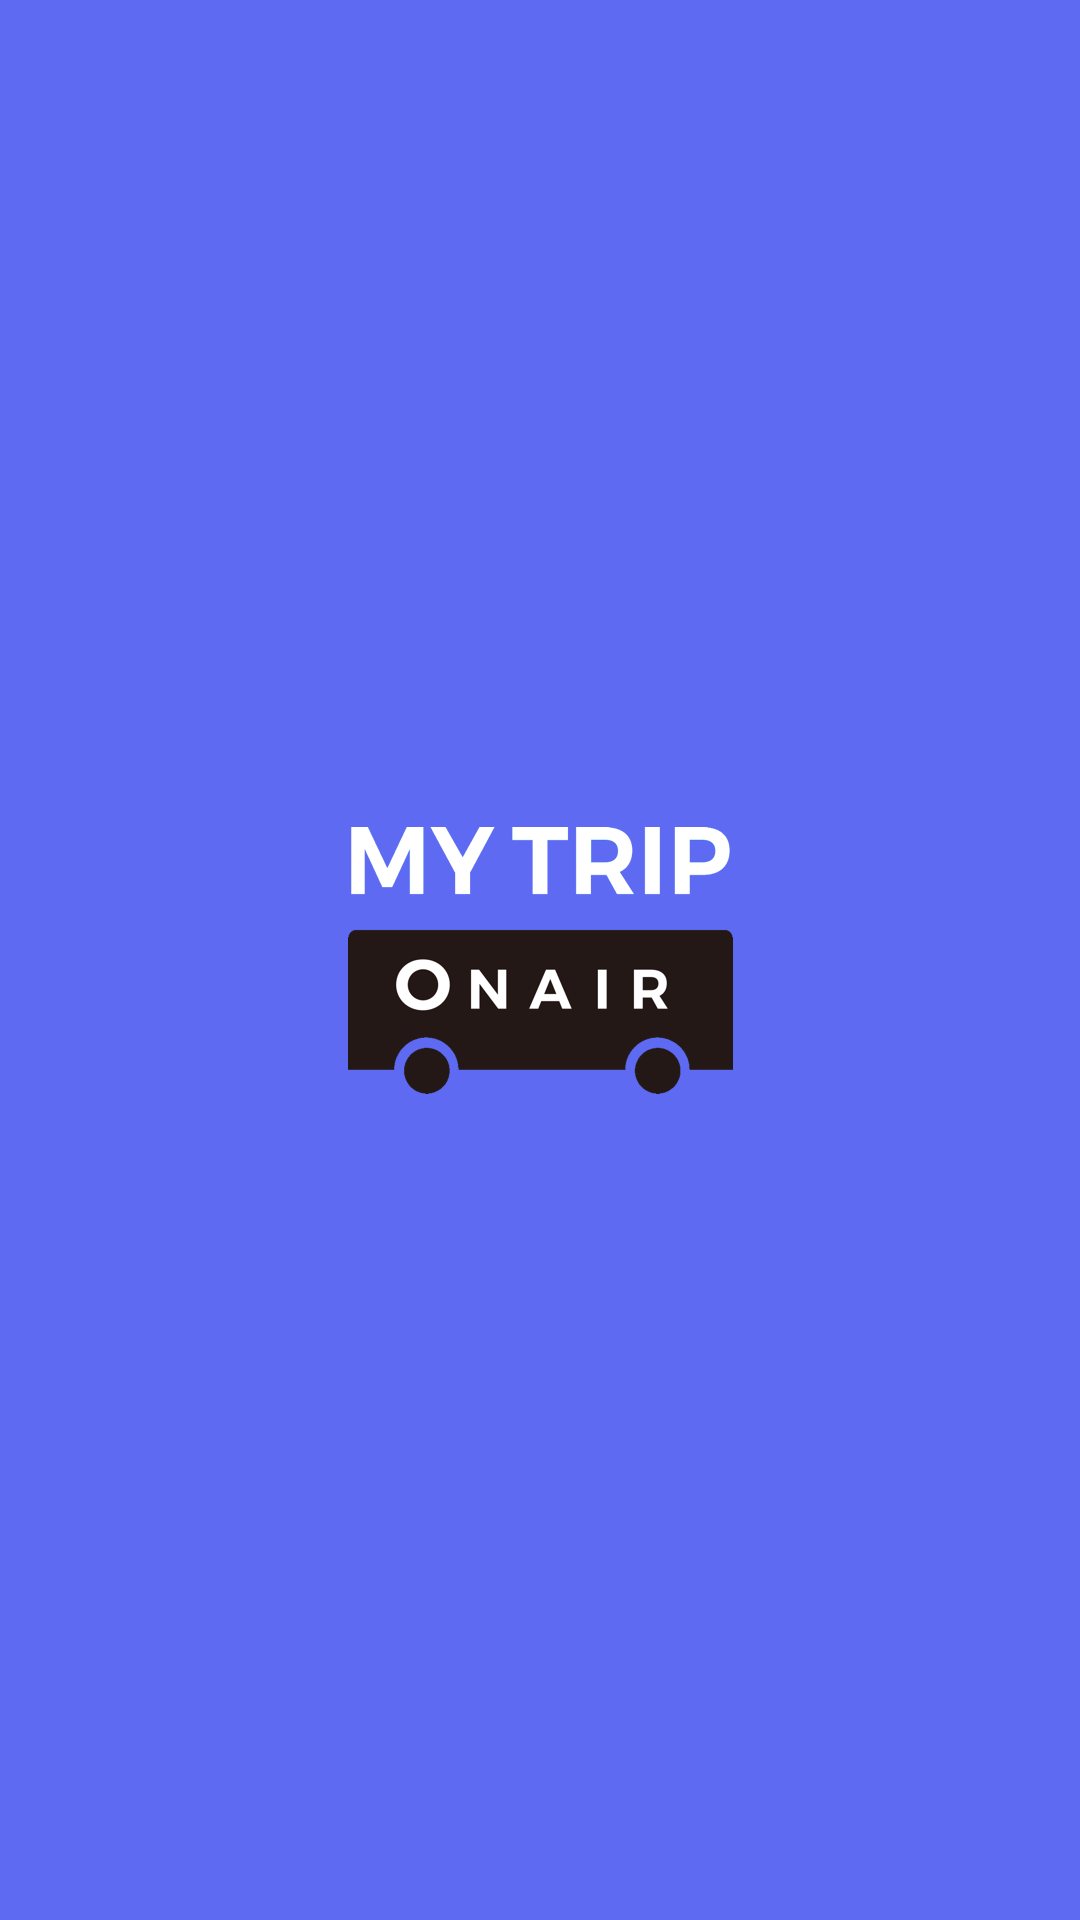

The Android layout XML behind this screen, and the referenced resources:
<!-- AndroidManifest.xml: activity theme SplashTheme -->
<!-- res/layout/activity_splash.xml -->
<?xml version="1.0" encoding="utf-8"?>
<androidx.constraintlayout.widget.ConstraintLayout xmlns:android="http://schemas.android.com/apk/res/android"
    xmlns:app="http://schemas.android.com/apk/res-auto"
    xmlns:tools="http://schemas.android.com/tools"
    android:layout_width="match_parent"
    android:layout_height="match_parent"
    android:background="@color/bg_splash"
    tools:context=".SplashActivity">

    <ImageView
        android:layout_width="wrap_content"
        android:layout_height="wrap_content"
        android:background="@drawable/ic_splash"
        android:contentDescription="@null"
        app:layout_constraintBottom_toBottomOf="parent"
        app:layout_constraintEnd_toEndOf="parent"
        app:layout_constraintStart_toStartOf="parent"
        app:layout_constraintTop_toTopOf="parent" />

</androidx.constraintlayout.widget.ConstraintLayout>
<!-- resources referenced by this layout -->
<resources>
  <color name="bg_splash">#5D6AF1</color>
  <!-- drawable ic_splash: png bitmap (drawable-xxhdpi, 21204 bytes) -->
  <style name="SplashTheme" parent="Theme.AppCompat.NoActionBar">
          <item name="colorPrimary">@color/colorPrimary</item>
          <item name="colorPrimaryDark">@color/colorPrimaryDark</item>
          <item name="colorAccent">@color/colorAccent</item>
  
          <item name="android:windowNoTitle">true</item>
          <item name="android:windowFullscreen">true</item>
  
          <item name="android:windowBackground">@drawable/splash</item>
      </style>
  <color name="colorPrimary">@color/key_color</color>
  <color name="colorPrimaryDark">@color/key_color</color>
  <color name="colorAccent">#03DAC5</color>
  <!-- drawable splash (drawable) -->
  <?xml version="1.0" encoding="utf-8"?>
  <layer-list xmlns:android="http://schemas.android.com/apk/res/android">
  
  
      <item android:drawable="@color/bg_splash" />
  
      <item>
          <bitmap
              android:gravity="center"
              android:src="@drawable/ic_splash" />
  
      </item>
  
  </layer-list>
  <color name="key_color">#A71B2E</color>
</resources>
